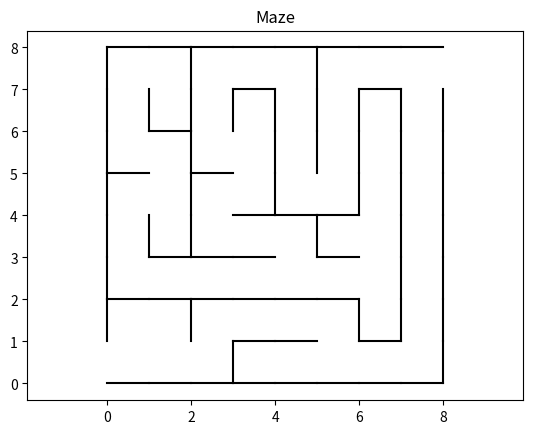

Write Python code to recreate this figure.
import sys
import matplotlib.pyplot as plt
from random import randint

WIDTH  =8
HEIGHT = 8
sys.setrecursionlimit(WIDTH * HEIGHT)

def initVisitedList():
	visited = []
	for y in range(HEIGHT):
		line = []
		for x in range(WIDTH):
			line.append(False)
		visited.append(line)
	return visited

def drawLine(x1, y1, x2, y2):
	plt.plot([x1, x2], [y1, y2], color="black")

def removeLine(x1, y1, x2, y2):
	plt.plot([x1, x2], [y1, y2], color="white")

def get_edges(x, y):
	result = []
	result.append((x, y, x, y+1))
	result.append((x+1, y, x+1, y+1))
	result.append((x, y, x+1, y))
	result.append((x, y+1, x+1, y+1))

	return result

def drawCell(x, y):
	edges = get_edges(x, y)
	for item in edges:
		drawLine(item[0], item[1], item[2], item[3])

def getCommonEdge(cell1_x, cell1_y, cell2_x, cell2_y):
	edges1 = get_edges(cell1_x, cell1_y)
	edges2 = set(get_edges(cell2_x, cell2_y))
	for edge in edges1:
		if edge in edges2:
			return edge
	return None

def initEdgeList():
	edges = set()
	for x in range(WIDTH):
		for y in range(HEIGHT):
			cellEdges = get_edges(x, y)
			for edge in cellEdges:
				edges.add(edge)
	return edges

def isValidPosition(x, y):
	if x < 0 or x >= WIDTH:
		return False
	elif y < 0 or y >= HEIGHT:
		return False
	else:
		return True

def shuffle(dX, dY):
	for t in range(4):
		i = randint(0, 3)
		j = randint(0, 3)
		dX[i], dX[j] = dX[j], dX[i]
		dY[i], dY[j] = dY[j], dY[i]

def DFS(X, Y, edgeList, visited):
	dX = [0,  0, -1, 1]
	dY = [-1, 1, 0,  0]
	shuffle(dX, dY)
	for i in range(len(dX)):
		nextX = X + dX[i]
		nextY = Y + dY[i]
		if isValidPosition(nextX, nextY):
			if not visited[nextY][nextX]:
				visited[nextY][nextX] = True
				commonEdge = getCommonEdge(X, Y, nextX, nextY)
				if commonEdge in edgeList:
					edgeList.remove(commonEdge)
				DFS(nextX, nextY, edgeList, visited)

plt.axis('equal')
plt.title('Maze')
edgeList = initEdgeList()
visited  = initVisitedList()
DFS(0, 0, edgeList, visited)
edgeList.remove((0, 0, 0, 1))
edgeList.remove((WIDTH, HEIGHT-1, WIDTH, HEIGHT))
for edge in edgeList:
	drawLine(edge[0], edge[1], edge[2], edge[3])
plt.show()
